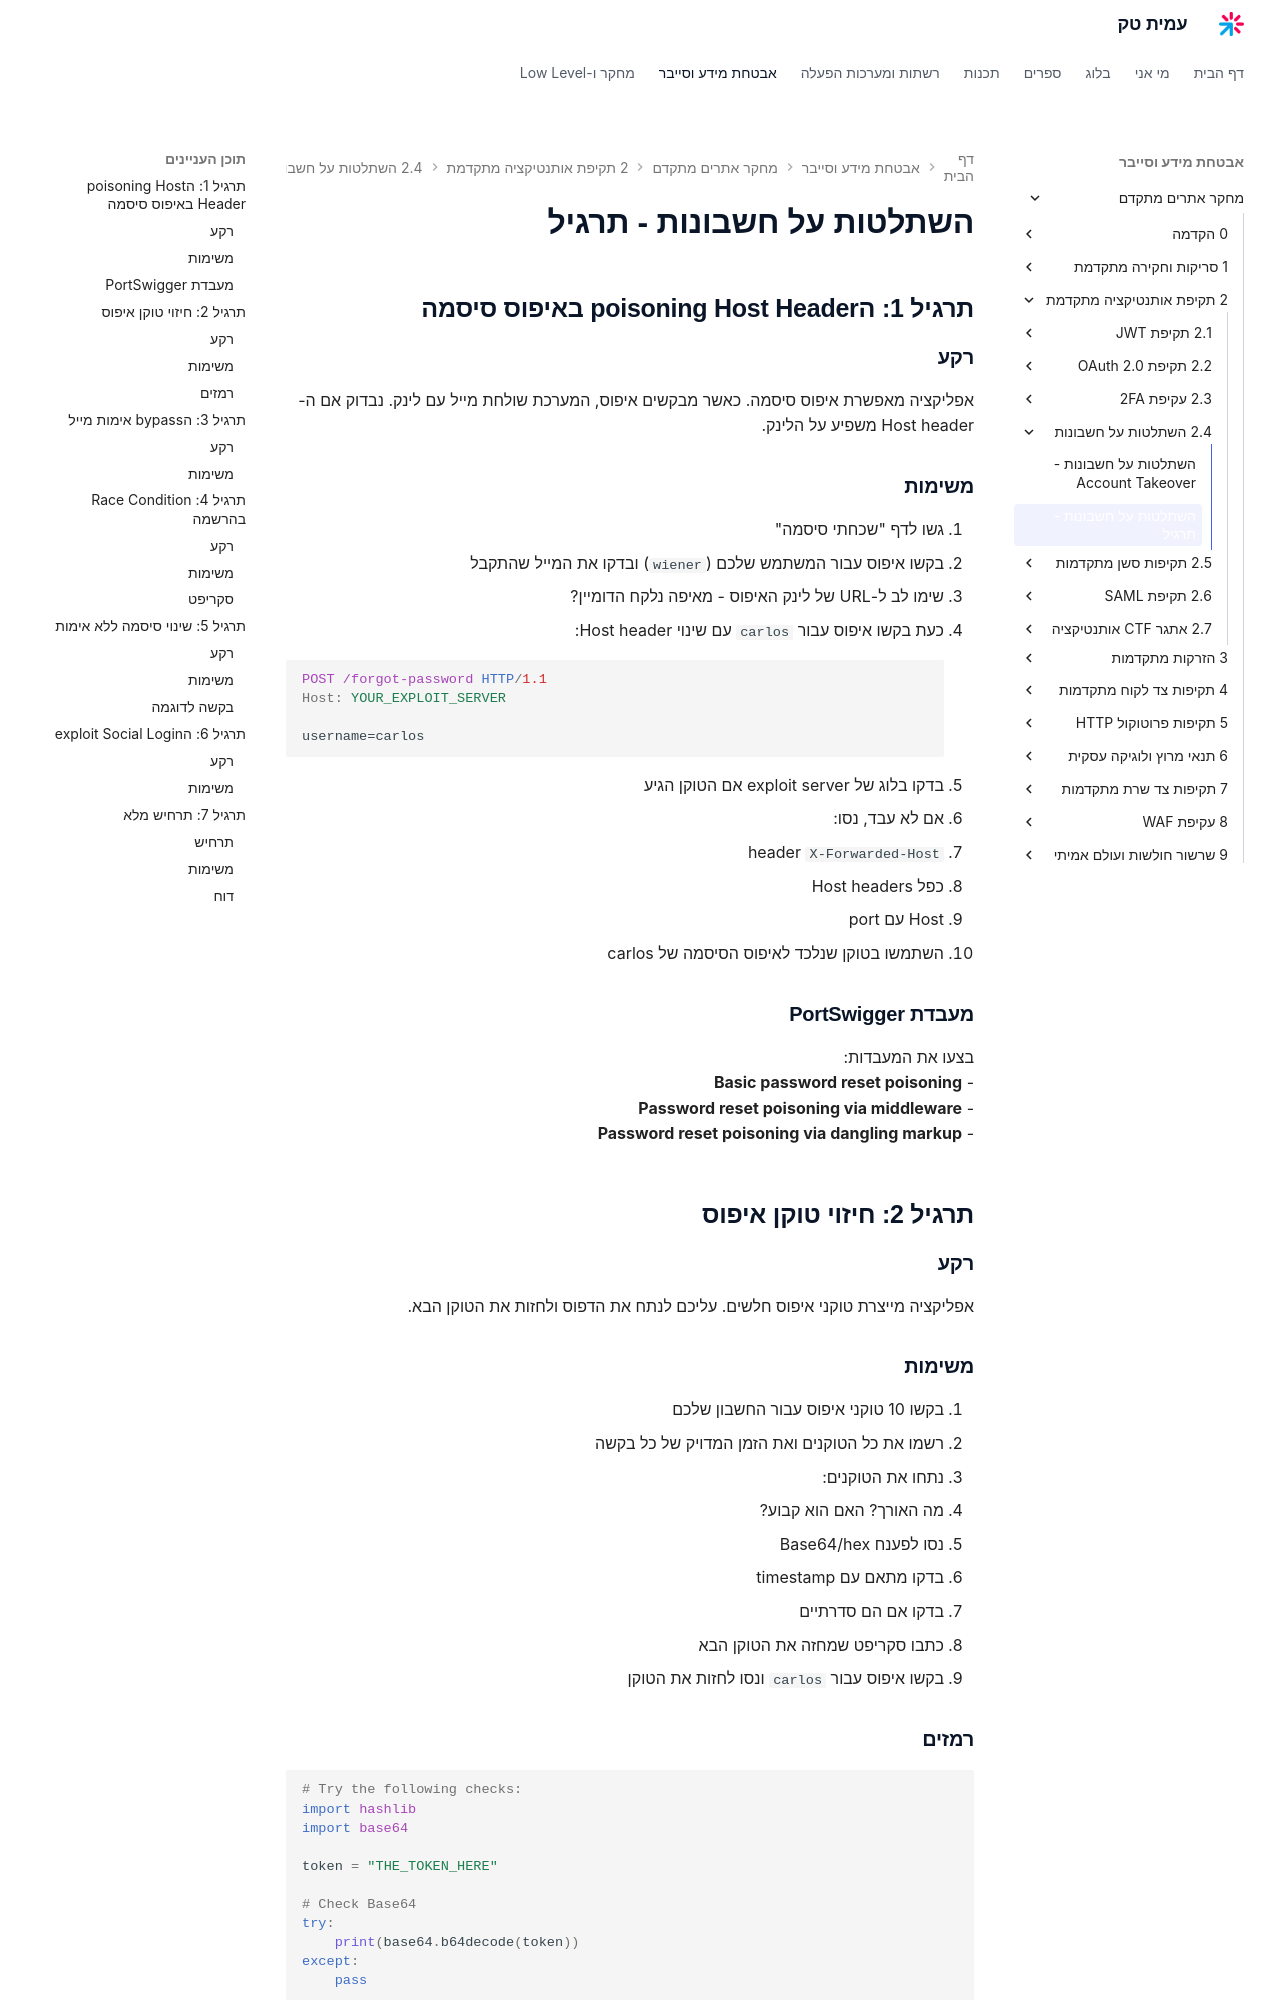

repository: AmitPinchasi/amittech · page: מחקר-אתרים-מתקדם/2 - תקיפת אותנטיקציה מתקדמת/2.4 - השתלטות על חשבונות/2.4 - השתלטות על חשבונות - תרגיל/index.html · generator: mkdocs

# השתלטות על חשבונות - תרגיל

## תרגיל 1: הpoisoning Host Header באיפוס סיסמה

### רקע

אפליקציה מאפשרת איפוס סיסמה. כאשר מבקשים איפוס, המערכת שולחת מייל עם לינק. נבדוק אם ה-Host header משפיע על הלינק.

### משימות

1. גשו לדף "שכחתי סיסמה"
2. בקשו איפוס עבור המשתמש שלכם (`wiener`) ובדקו את המייל שהתקבל
3. שימו לב ל-URL של לינק האיפוס - מאיפה נלקח הדומיין?
4. כעת בקשו איפוס עבור `carlos` עם שינוי Host header:
   ```http
   POST /forgot-password HTTP/1.1
   Host: YOUR_EXPLOIT_SERVER

   username=carlos
   ```
5. בדקו בלוג של exploit server אם הטוקן הגיע
6. אם לא עבד, נסו:
   - `X-Forwarded-Host` header
   - כפל Host headers
   - Host עם port
7. השתמשו בטוקן שנלכד לאיפוס הסיסמה של carlos

### מעבדת PortSwigger

בצעו את המעבדות:
- **Basic password reset poisoning**
- **Password reset poisoning via middleware**
- **Password reset poisoning via dangling markup**

## תרגיל 2: חיזוי טוקן איפוס

### רקע

אפליקציה מייצרת טוקני איפוס חלשים. עליכם לנתח את הדפוס ולחזות את הטוקן הבא.

### משימות

1. בקשו 10 טוקני איפוס עבור החשבון שלכם
2. רשמו את כל הטוקנים ואת הזמן המדויק של כל בקשה
3. נתחו את הטוקנים:
   - מה האורך? האם הוא קבוע?
   - נסו לפענח Base64/hex
   - בדקו מתאם עם timestamp
   - בדקו אם הם סדרתיים
4. כתבו סקריפט שמחזה את הטוקן הבא
5. בקשו איפוס עבור `carlos` ונסו לחזות את הטוקן
